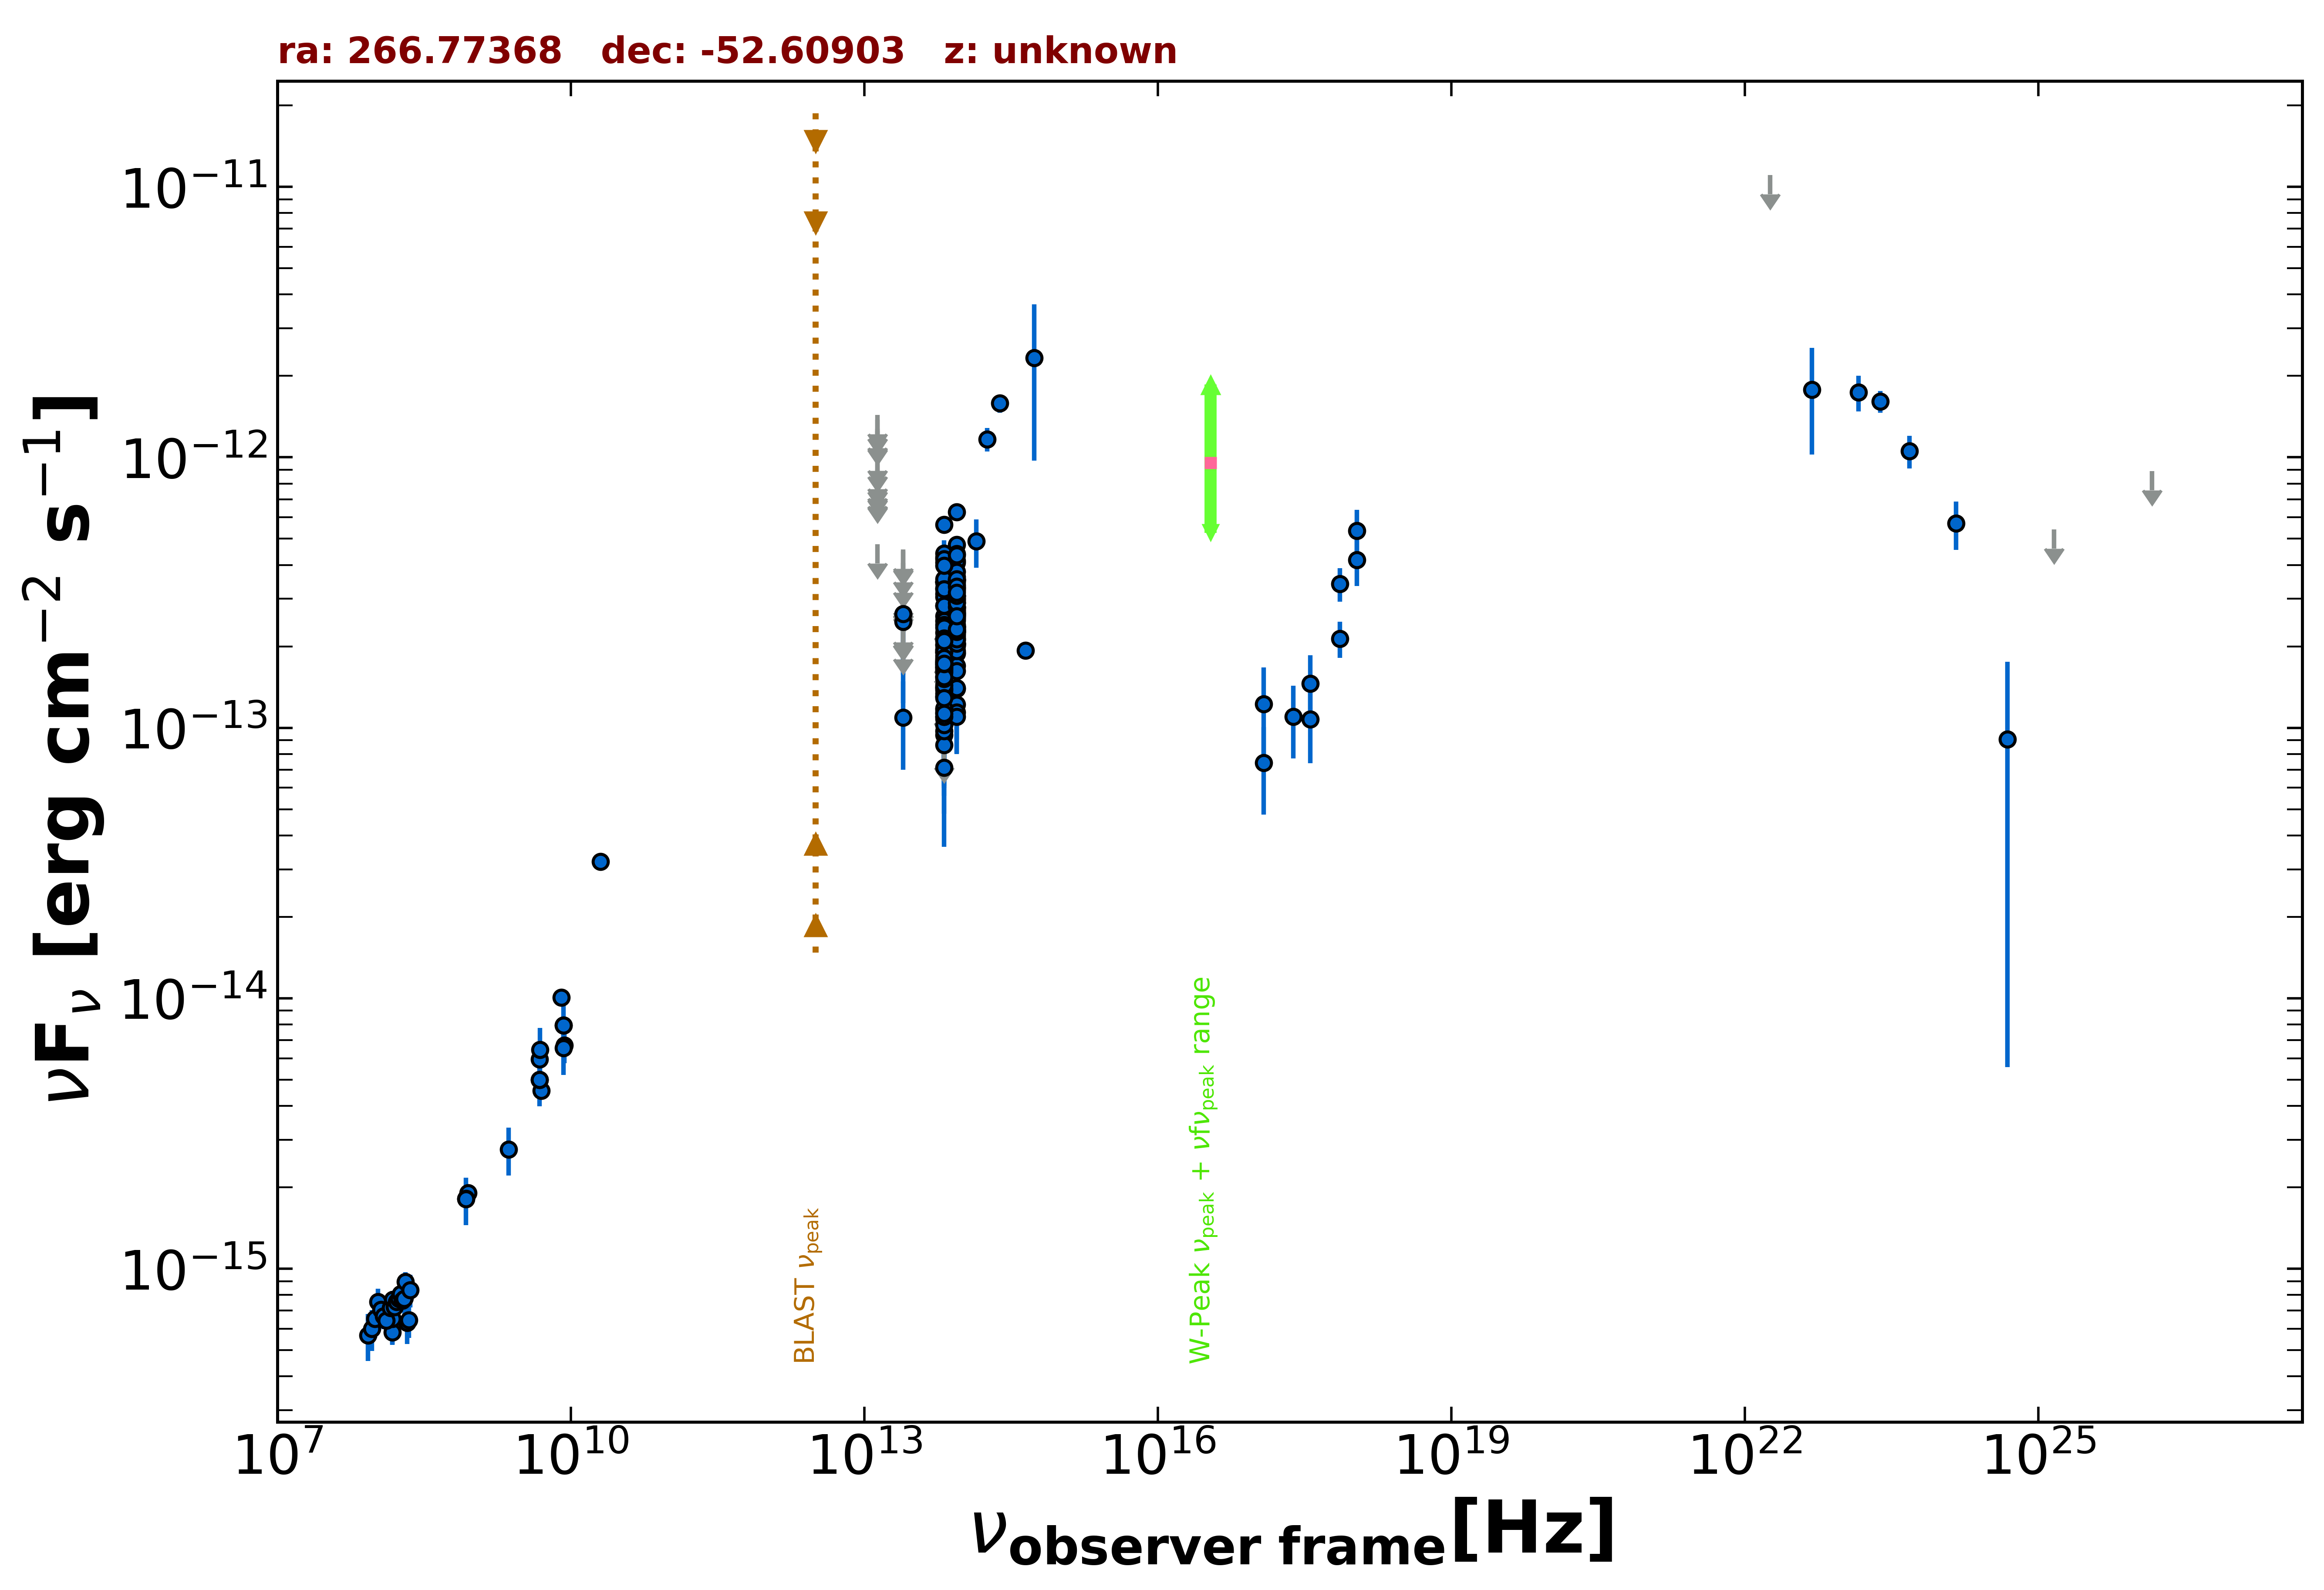

The file beside this chart, header and first rows:
freq., flux, err_flux, MJD_start, MJD_end, flag, catalog, reference
8.870e+08, 1.910e-15, 1.385e-16, 55000, 55000, , RACS, Hale et al. 2021  PASA  38  e058
8.430e+08, 1.816e-15, 5.550e-17, 55000, 55000, , SUMSS, Manch et al. 2003  MNRAS  342  1117
2.418e+17, 1.100e-13, 3.290e-14, 55489, 58005, , 1OUSX, Giommi et al. in preparation
1.209e+17, 7.423e-14, 2.645e-14, 55489, 58005, , 1OUSX, Giommi et al. in preparation
3.627e+17, 1.458e-13, 3.935e-14, 55489, 58005, , 1OUSX, Giommi et al. in preparation
7.253e+17, 3.411e-13, 4.870e-14, 55489, 58005, , 1OUSX, Giommi et al. in preparation
1.088e+18, 5.362e-13, 1.025e-13, 55489, 58005, , 1OUSX, Giommi et al. in preparation
7.253e+17, 2.139e-13, 3.275e-14, 55000, 55000, , 2SXPS, Evans et al. 2020  ApJS  247  54
1.209e+17, 1.225e-13, 4.442e-14, 55000, 55000, , 2SXPS, Evans et al. 2020  ApJS  247  54
3.627e+17, 1.074e-13, 3.334e-14, 55000, 55000, , 2SXPS, Evans et al. 2020  ApJS  247  54
1.088e+18, 4.176e-13, 8.310e-14, 55000, 55000, , 2SXPS, Evans et al. 2020  ApJS  247  54
1.500e+08, 5.835e-16, 5.880e-17, 55000, 55000, , TGSS150, Intema et al. 2017  A&A  598  A781
5.000e+09, 4.550e-15, 2.500e-16, 55000, 55000, , AT20G, Murphy et al. 2010  MNRAS  402  2403
8.000e+09, 1.008e-14, 4.800e-16, 55000, 55000, , AT20G, Murphy et al. 2010  MNRAS  402  2403
2.000e+10, 3.200e-14, 1.600e-15, 55000, 55000, , AT20G, Murphy et al. 2010  MNRAS  402  2403
4.800e+09, 4.992e-15, 3.360e-16, 55000, 55000, , ATPMN, McConnell et al. 2012  MNRAS  422  1527
8.600e+09, 6.708e-15, 9.460e-16, 55000, 55000, , ATPMN, McConnell et al. 2012  MNRAS  422  1527
8.400e+09, 7.946e-15, 0.000e+00, 55000, 55000, , CRATES, Healey et al. 2007  ApJS  171  61
4.800e+09, 5.952e-15, 4.800e-16, 55000, 55000, , PMN, Griffith et al. 1993-1996  VizieR  VIII/…
1.389e+14, 4.899e-13, 9.950e-14, 55000, 55000, , 2MASS, Skrutskie et al. 2006  AJ  131  1163
1.804e+14, 1.167e-12, 1.170e-13, 55000, 55000, , 2MASS, Skrutskie et al. 2006  AJ  131  1163
2.427e+14, 1.584e-12, 1.200e-13, 55000, 55000, , 2MASS, Skrutskie et al. 2006  AJ  131  1163
8.817e+13, 6.278e-13, 3.200e-15, 55000, 55000, , UNWISE, Schlafly et al. 2019  ApJS  240  30
6.517e+13, 5.643e-13, 4.300e-15, 55000, 55000, , UNWISE, Schlafly et al. 2019  ApJS  240  30
8.817e+13, 2.498e-13, 9.000e-15, 55000, 55000, , WISE, Wright et al. 2010  AJ  140  1868
6.517e+13, 1.629e-13, 8.700e-15, 55000, 55000, , WISE, Wright et al. 2010  AJ  140  1868
2.498e+13, 1.093e-13, 3.938e-14, 55000, 55000, , WISE, Wright et al. 2010  AJ  140  1868
1.363e+13, 4.777e-13, 0.000e+00, 55000, 55000, UL, WISE, Wright et al. 2010  AJ  140  1868
8.817e+13, 2.631e-13, 2.915e-14, 56918, 56918, , NEOWISE, Mainzer et al. 2014  ApJ  792  30
6.517e+13, 1.702e-13, 3.475e-14, 56918, 56918, , NEOWISE, Mainzer et al. 2014  ApJ  792  30
8.817e+13, 2.795e-13, 2.605e-14, 56918, 56918, , NEOWISE, Mainzer et al. 2014  ApJ  792  30
6.517e+13, 9.398e-14, 3.292e-14, 56918, 56918, , NEOWISE, Mainzer et al. 2014  ApJ  792  30
8.817e+13, 1.396e-13, 2.625e-14, 56919, 56919, , NEOWISE, Mainzer et al. 2014  ApJ  792  30
6.517e+13, 2.035e-13, 5.850e-14, 56919, 56919, , NEOWISE, Mainzer et al. 2014  ApJ  792  30
8.817e+13, 2.295e-13, 3.115e-14, 56736, 56736, , NEOWISE, Mainzer et al. 2014  ApJ  792  30
6.517e+13, 1.848e-13, 5.260e-14, 56736, 56736, , NEOWISE, Mainzer et al. 2014  ApJ  792  30
8.817e+13, 3.221e-13, 4.105e-14, 56736, 56736, , NEOWISE, Mainzer et al. 2014  ApJ  792  30
6.517e+13, 1.771e-13, 3.645e-14, 56736, 56736, , NEOWISE, Mainzer et al. 2014  ApJ  792  30
8.817e+13, 2.719e-13, 2.410e-14, 57636, 57636, , NEOWISE, Mainzer et al. 2014  ApJ  792  30
6.517e+13, 1.541e-13, 3.535e-14, 57636, 57636, , NEOWISE, Mainzer et al. 2014  ApJ  792  30
8.817e+13, 2.105e-13, 2.485e-14, 57636, 57636, , NEOWISE, Mainzer et al. 2014  ApJ  792  30
6.517e+13, 1.133e-13, 4.360e-14, 57636, 57636, , NEOWISE, Mainzer et al. 2014  ApJ  792  30
8.817e+13, 2.048e-13, 2.590e-14, 57636, 57636, , NEOWISE, Mainzer et al. 2014  ApJ  792  30
6.517e+13, 8.659e-14, 3.847e-14, 57636, 57636, , NEOWISE, Mainzer et al. 2014  ApJ  792  30
8.817e+13, 2.051e-13, 2.460e-14, 57636, 57636, , NEOWISE, Mainzer et al. 2014  ApJ  792  30
6.517e+13, 1.230e-13, 0.000e+00, 57636, 57636, UL, NEOWISE, Mainzer et al. 2014  ApJ  792  30
8.817e+13, 1.880e-13, 2.570e-14, 57636, 57636, , NEOWISE, Mainzer et al. 2014  ApJ  792  30
6.517e+13, 1.411e-13, 4.425e-14, 57636, 57636, , NEOWISE, Mainzer et al. 2014  ApJ  792  30
8.817e+13, 4.752e-13, 3.240e-14, 57101, 57101, , NEOWISE, Mainzer et al. 2014  ApJ  792  30
6.517e+13, 3.453e-13, 4.145e-14, 57101, 57101, , NEOWISE, Mainzer et al. 2014  ApJ  792  30
8.817e+13, 4.089e-13, 2.905e-14, 57101, 57101, , NEOWISE, Mainzer et al. 2014  ApJ  792  30
6.517e+13, 4.264e-13, 4.010e-14, 57101, 57101, , NEOWISE, Mainzer et al. 2014  ApJ  792  30
8.817e+13, 4.406e-13, 4.715e-14, 57277, 57277, , NEOWISE, Mainzer et al. 2014  ApJ  792  30
6.517e+13, 3.126e-13, 4.915e-14, 57277, 57277, , NEOWISE, Mainzer et al. 2014  ApJ  792  30
8.817e+13, 2.995e-13, 2.540e-14, 57277, 57277, , NEOWISE, Mainzer et al. 2014  ApJ  792  30
6.517e+13, 3.277e-13, 4.575e-14, 57277, 57277, , NEOWISE, Mainzer et al. 2014  ApJ  792  30
8.817e+13, 4.139e-13, 3.320e-14, 58360, 58360, , NEOWISE, Mainzer et al. 2014  ApJ  792  30
6.517e+13, 4.412e-13, 5.215e-14, 58360, 58360, , NEOWISE, Mainzer et al. 2014  ApJ  792  30
8.817e+13, 3.074e-13, 2.550e-14, 59455, 59455, , NEOWISE, Mainzer et al. 2014  ApJ  792  30
6.517e+13, 2.586e-13, 5.110e-14, 59455, 59455, , NEOWISE, Mainzer et al. 2014  ApJ  792  30
... 195 more rows
